Run: headless pygame with SDL's dummy video driver; simulated clock (each Clock.tick advances the game by its frame time, no real sleeping); random seed 0; keys injected as events and as key.get_pressed() state; no mouse input.
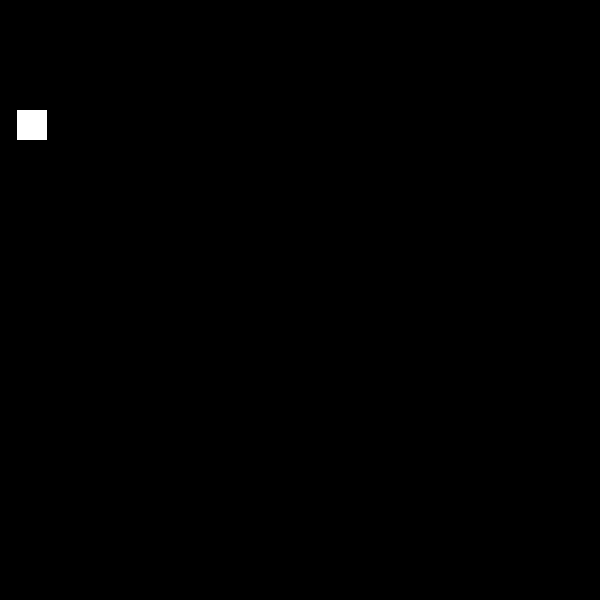
Frame 1 of 4 · flips 1–60 · no input
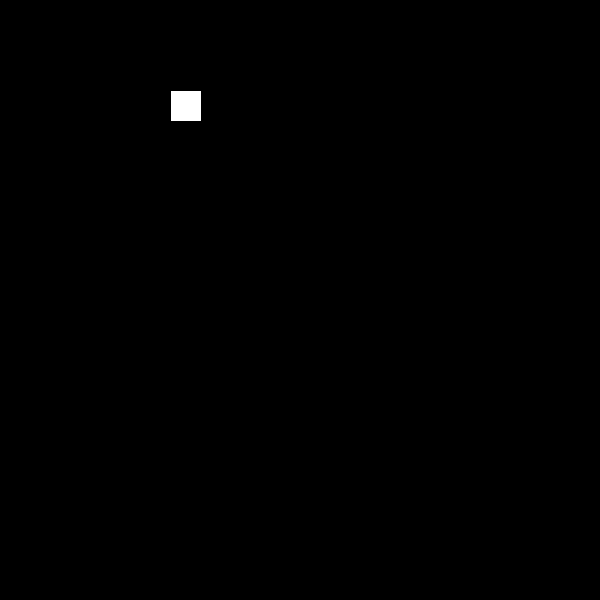
Frame 2 of 4 · flips 61–180 · tapped SPACE, RETURN · held RIGHT (→), D
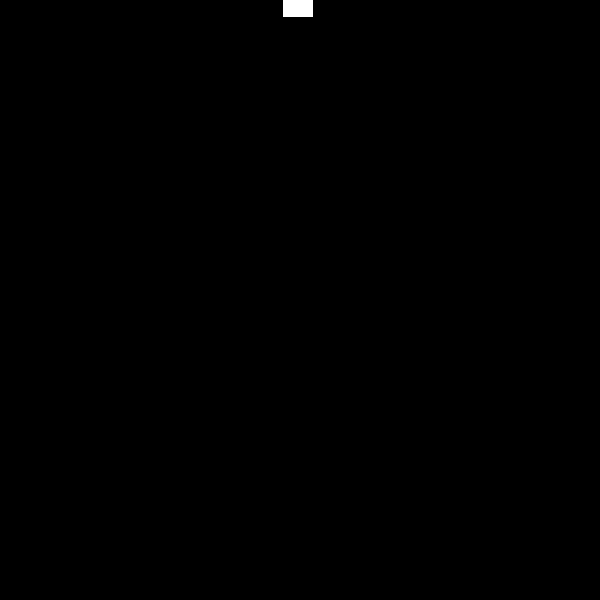
Frame 3 of 4 · flips 181–300 · held DOWN (↓), S
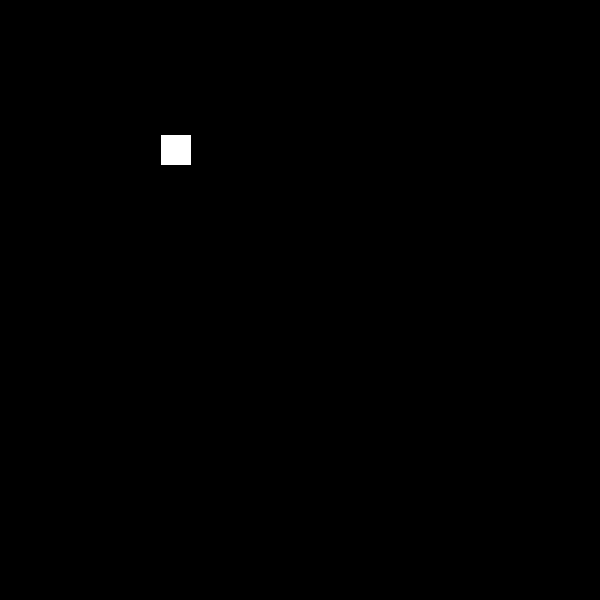
Frame 4 of 4 · flips 301–420 · held LEFT (←), A, UP (↑), W

The pygame program that drew these frames:

"""module detets de maths"""
from typing import List, Any, Iterable, Tuple

import pygame


class Matrice:

    def __init__(self, contenu: List[List[float]]) -> None:
        self.contenu: List[List[float]] = contenu
        self.dim = [len(self.contenu), len(self.contenu[0])]

    def c(self, i: int, j: int):
        return self.contenu[i][j]

    def ligne(self, i: int):
        return self.contenu[i][:]

    def colonne(self, j: int):
        return [self.contenu[i][j] for i, _ in enumerate(self.contenu)]

    @staticmethod
    def mul_lxc(ligne: List[float], colonne: List[float]):
        res = 0
        for valx, valy in zip(ligne, colonne):
                res += valx * valy
        return res

    def __mul__(self, other: 'Matrice'):
        # taille incompatible
        if self.dim[1] != other.dim[0]:
            raise ArithmeticError

        contenu = [[0.] * other.dim[1]] * self.dim[0]

        for i in range(self.dim[0]):
            for j in range(other.dim[1]):
                contenu[i][j] = Matrice.mul_lxc(self.ligne(i), other.colonne(j))

        return Matrice(contenu)

    def __str__(self):
        cdc = ''
        for i in range(self.dim[0]):
            if i == 0:
                cdc += "\u23A1"
            elif i == self.dim[0] - 1:
                cdc += "\u23A3"
            else:
                cdc += "\u23A2"

            cdc += " , ".join([str(val) for val in self.ligne(i)])

            if i == 0:
                cdc += "\u23A4"
            elif i == self.dim[0] - 1:
                cdc += "\u23A6"
            else:
                cdc += "\u23A2"
            
            cdc += "\n"

        return cdc


coefs = Matrice([[1, 0, -3, 3], [0, 0, 3, -2], [0, 1, -2, 1], [0, 0, -1, 1]])

points: List[pygame.Vector2] = [pygame.Vector2(0, 0), pygame.Vector2(300, 0),
                                      pygame.Vector2(30, 1000), pygame.Vector2(0, -10)]

matrice_x = Matrice([[point.x for point in points]])
matrice_y = Matrice([[point.y for point in points]])

pre_compute_x = matrice_x * coefs
pre_compute_y = matrice_y * coefs

def bezier(pre_compute_matrices: Tuple[Matrice, Matrice], temps: float, max_temps: int):
    temps /= max_temps

    matrice_temps = Matrice([[1], [temps], [temps**2], [temps**3]])

    posx = pre_compute_matrices[0] * matrice_temps
    posy = pre_compute_matrices[1] * matrice_temps

    return posx.c(0, 0), posy.c(0, 0)


def round_tuple(tpl: Iterable[Any]) -> Tuple[int, int]:
    """arrondi un tuple"""
    return tuple(round(val) for val in tpl)


WINDOW = pygame.display.set_mode((600, 600))
backup = WINDOW.copy()

carre = pygame.Surface((30, 30), pygame.SRCALPHA)
carre.fill('#FFFFFF')

rect = carre.get_rect()

clock = pygame.time.Clock()
time = 0

while True:
    # clear
    WINDOW.blit(backup, (0, 0))
    
    rect.center = round_tuple(bezier((pre_compute_x, pre_compute_y), time / 1000, 5))
    
    WINDOW.blit(carre, rect)

    dt = clock.tick(60)

    time += dt

    pygame.display.flip()
